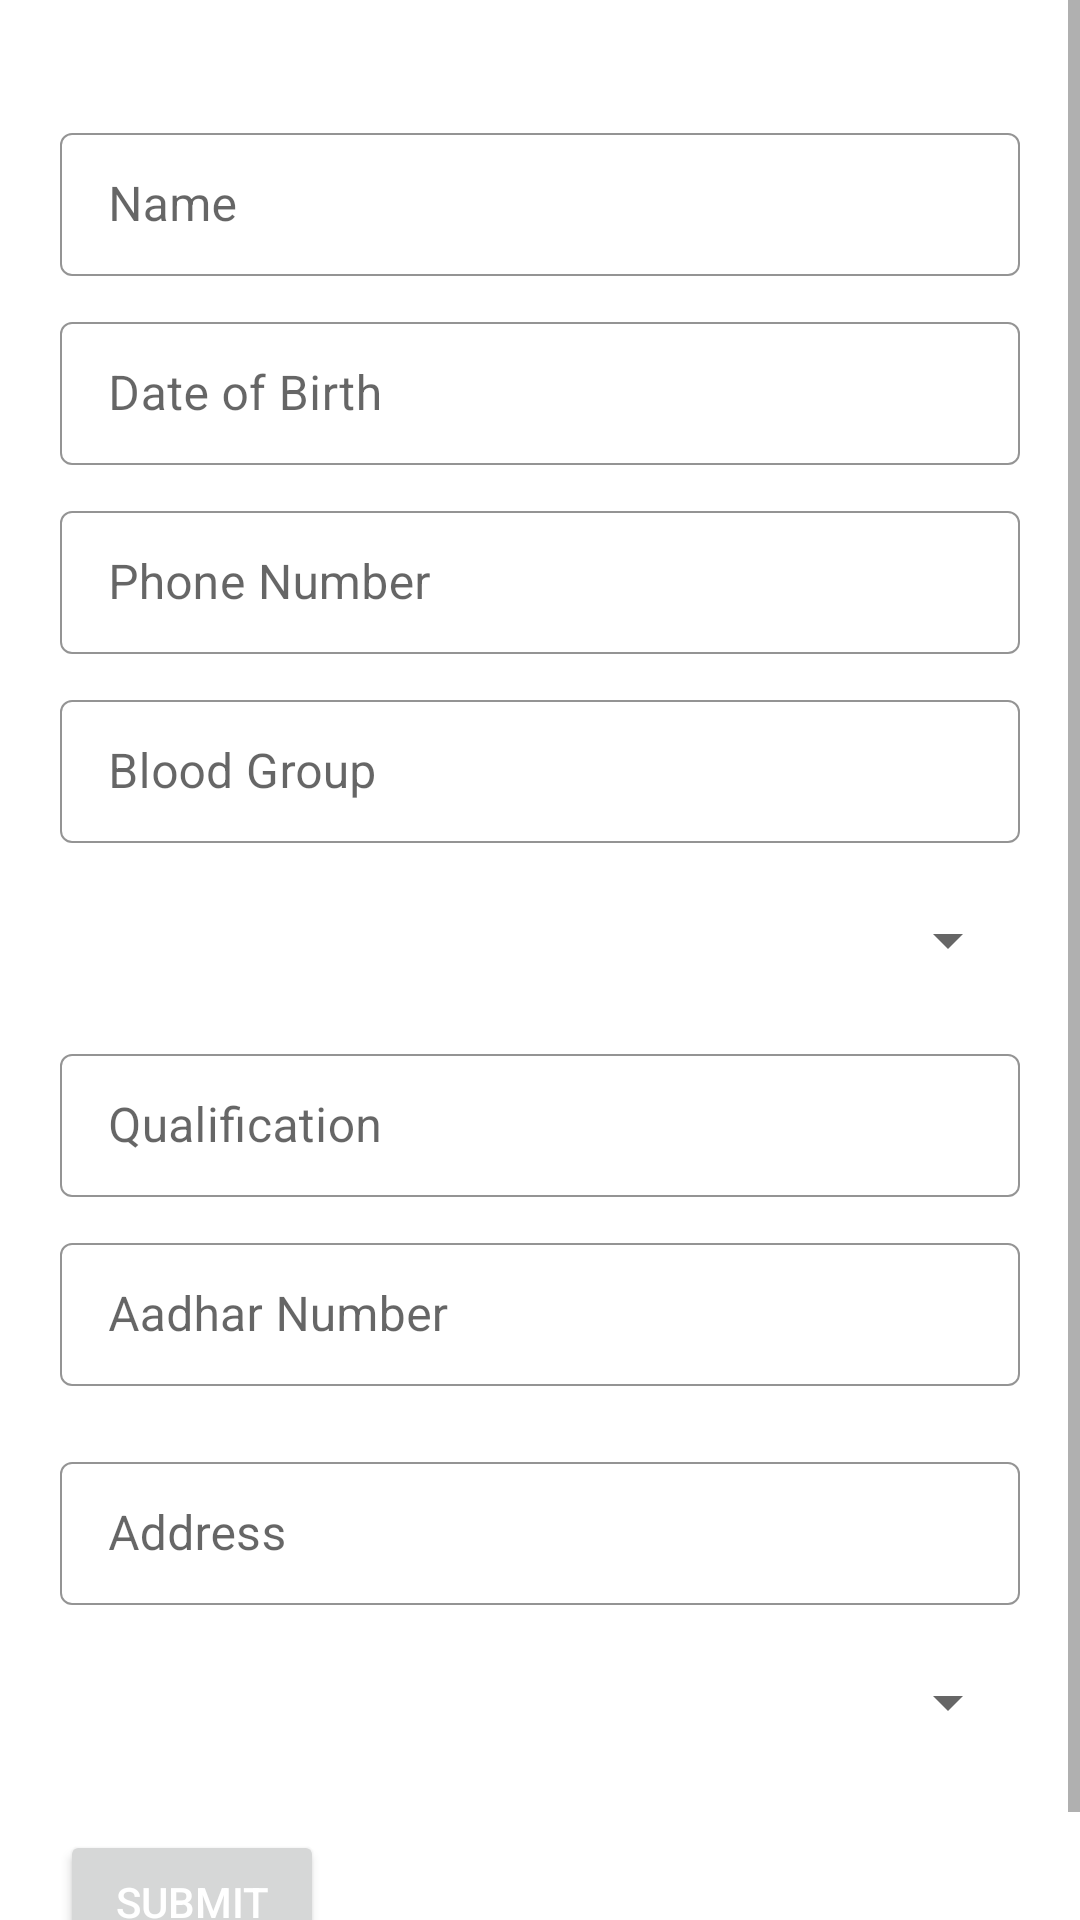

The Android layout XML behind this screen, and the referenced resources:
<!-- AndroidManifest.xml: application theme Theme.Urban -->
<!-- res/layout/activity_form.xml -->
<?xml version="1.0" encoding="utf-8"?>
<LinearLayout xmlns:android="http://schemas.android.com/apk/res/android"
    xmlns:app="http://schemas.android.com/apk/res-auto"
    xmlns:tools="http://schemas.android.com/tools"
    android:layout_width="match_parent"
    android:layout_height="match_parent"
    tools:context=".MainActivity"
    android:orientation="vertical"
    android:scrollbars="vertical"
    android:gravity="center_horizontal">

    <ScrollView
        android:layout_width="fill_parent"
        android:layout_height="wrap_content">

        <LinearLayout
            android:layout_width="match_parent"
            android:layout_height="match_parent"
            android:orientation="vertical">


            <TextView
                android:layout_marginLeft="20dp"
                android:layout_marginRight="20dp"
                android:layout_marginTop="10dp"
                android:id="@+id/condition"
                android:layout_width="wrap_content"
                android:layout_height="wrap_content"/>

            <com.google.android.material.textfield.TextInputLayout
                android:layout_width="match_parent"
                android:layout_height="wrap_content"
                app:boxStrokeColor="#0C73EB"
                android:layout_marginLeft="20dp"
                android:layout_marginRight="20dp"
                android:layout_marginTop="10dp"
                style="@style/Widget.MaterialComponents.TextInputLayout.OutlinedBox.Dense"
                android:hint="Name"
                app:boxStrokeWidth="0.5dp"
                app:hintTextColor="#0C73EB">

                
                <com.google.android.material.textfield.TextInputEditText
                    android:id="@+id/name"
                    android:textColor="#000000"
                    android:inputType="textPersonName"
                    android:layout_width="match_parent"
                    android:layout_height="wrap_content" />

            </com.google.android.material.textfield.TextInputLayout>
            <com.google.android.material.textfield.TextInputLayout
                android:layout_width="match_parent"
                android:layout_height="wrap_content"
                app:boxStrokeColor="#0C73EB"
                android:layout_marginLeft="20dp"
                android:layout_marginRight="20dp"
                android:layout_marginTop="10dp"
                style="@style/Widget.MaterialComponents.TextInputLayout.OutlinedBox.Dense"
                android:hint="Date of Birth"
                app:boxStrokeWidth="0.5dp"
                app:hintTextColor="#0C73EB">

                
                <com.google.android.material.textfield.TextInputEditText
                    android:id="@+id/dob"
                    android:textColor="#000000"
                    android:inputType="date"
                    android:layout_width="match_parent"
                    android:layout_height="wrap_content" />

            </com.google.android.material.textfield.TextInputLayout>
            <com.google.android.material.textfield.TextInputLayout
                android:layout_width="match_parent"
                android:layout_height="wrap_content"
                app:boxStrokeColor="#0C73EB"
                android:layout_marginLeft="20dp"
                android:layout_marginRight="20dp"
                android:layout_marginTop="10dp"
                style="@style/Widget.MaterialComponents.TextInputLayout.OutlinedBox.Dense"
                android:hint="Phone Number"
                app:boxStrokeWidth="0.5dp"
                app:hintTextColor="#0C73EB">

                
                <com.google.android.material.textfield.TextInputEditText
                    android:id="@+id/phoneNumber"
                    android:textColor="#000000"
                    android:inputType="number"
                    android:layout_width="match_parent"
                    android:layout_height="wrap_content" />

            </com.google.android.material.textfield.TextInputLayout>
            <com.google.android.material.textfield.TextInputLayout
                android:layout_width="match_parent"
                android:layout_height="wrap_content"
                app:boxStrokeColor="#0C73EB"
                android:layout_marginLeft="20dp"
                android:layout_marginRight="20dp"
                android:layout_marginTop="10dp"
                style="@style/Widget.MaterialComponents.TextInputLayout.OutlinedBox.Dense"
                android:hint="Blood Group"
                app:boxStrokeWidth="0.5dp"
                app:hintTextColor="#0C73EB">

                
                <com.google.android.material.textfield.TextInputEditText
                    android:id="@+id/blood"
                    android:textColor="#000000"
                    android:inputType="textPersonName"
                    android:layout_width="match_parent"
                    android:layout_height="wrap_content" />

            </com.google.android.material.textfield.TextInputLayout>
            <LinearLayout
                android:layout_width="match_parent"
                android:layout_height="wrap_content"
                android:layout_marginTop="10dp"
                android:layout_marginLeft="20dp"
                android:layout_marginRight="20dp"
                android:background="@drawable/border"
                >
                <Spinner

                    android:id="@+id/spinner"
                    android:layout_width="match_parent"
                    android:layout_height="45dp"
                    android:spinnerMode="dropdown"

                    />
            </LinearLayout>
            <com.google.android.material.textfield.TextInputLayout
                android:layout_width="match_parent"
                android:layout_height="wrap_content"
                app:boxStrokeColor="#0C73EB"
                android:layout_marginLeft="20dp"
                android:layout_marginRight="20dp"
                android:layout_marginTop="10dp"
                style="@style/Widget.MaterialComponents.TextInputLayout.OutlinedBox.Dense"
                android:hint="Qualification"
                app:boxStrokeWidth="0.5dp"
                app:hintTextColor="#0C73EB">

                
                <com.google.android.material.textfield.TextInputEditText
                    android:id="@+id/qualification"
                    android:textColor="#000000"
                    android:inputType="textPersonName"
                    android:layout_width="match_parent"
                    android:layout_height="wrap_content" />

            </com.google.android.material.textfield.TextInputLayout>
            <com.google.android.material.textfield.TextInputLayout
                android:layout_width="match_parent"
                android:layout_height="wrap_content"
                app:boxStrokeColor="#0C73EB"
                android:layout_marginLeft="20dp"
                android:layout_marginRight="20dp"
                android:layout_marginTop="10dp"
                style="@style/Widget.MaterialComponents.TextInputLayout.OutlinedBox.Dense"
                android:hint="Aadhar Number"
                app:boxStrokeWidth="0.5dp"
                app:hintTextColor="#0C73EB">

                
                <com.google.android.material.textfield.TextInputEditText
                    android:id="@+id/aadhar"
                    android:textColor="#000000"
                    android:inputType="number"
                    android:layout_width="match_parent"
                    android:layout_height="wrap_content" />

            </com.google.android.material.textfield.TextInputLayout>

            <com.google.android.material.textfield.TextInputLayout
                android:layout_width="match_parent"
                android:layout_marginTop="20dp"
                app:boxStrokeWidth="0.5dp"
                android:layout_marginLeft="20dp"
                android:layout_marginRight="20dp"
                android:layout_height="wrap_content"
                app:boxStrokeColor="#0C73EB"
                style="@style/Widget.MaterialComponents.TextInputLayout.OutlinedBox.Dense"
                android:hint="Address"
                app:hintTextColor="#0C73EB">

                
                <com.google.android.material.textfield.TextInputEditText
                    android:id="@+id/address"
                    android:textColor="#000000"
                    android:inputType="textPostalAddress"
                    android:layout_width="match_parent"
                    android:layout_height="wrap_content" />

            </com.google.android.material.textfield.TextInputLayout>
            <LinearLayout
                android:layout_width="match_parent"
                android:layout_height="wrap_content"
                android:layout_marginTop="10dp"
                android:layout_marginLeft="20dp"
                android:layout_marginRight="20dp"
                android:background="@drawable/border"
                >
                <Spinner
                    android:fontFamily="@font/varela_round"
                    android:id="@+id/cityspinner"
                    android:layout_width="match_parent"
                    android:layout_height="45dp"
                    android:spinnerMode="dropdown"

                    />
            </LinearLayout>

            <LinearLayout
                android:layout_width="match_parent"
                android:layout_height="wrap_content">

                <Button
                    android:id="@+id/submit"
                    android:layout_margin="20dp"
                    android:textColor="#FFFFFF"
                    android:layout_width="wrap_content"
                    android:layout_height="wrap_content"
                    android:text="Submit"/>

                <LinearLayout
                    android:layout_width="match_parent"
                    android:layout_height="wrap_content"
                    android:gravity="right">

                </LinearLayout>
            </LinearLayout>

        </LinearLayout>
    </ScrollView>
</LinearLayout>
<!-- resources referenced by this layout -->
<resources>
  <style name="Theme.Urban" parent="Theme.MaterialComponents.DayNight.DarkActionBar">
          
          <item name="colorPrimary">@color/purple_500</item>
          <item name="colorPrimaryVariant">@color/purple_700</item>
          <item name="colorOnPrimary">@color/white</item>
          
          <item name="colorSecondary">@color/teal_200</item>
          <item name="colorSecondaryVariant">@color/teal_700</item>
          <item name="colorOnSecondary">@color/black</item>
          
          <item name="android:statusBarColor" tools:targetApi="l">?attr/colorPrimaryVariant</item>
          
      </style>
  <color name="purple_500">#FF6200EE</color>
  <color name="purple_700">#FF3700B3</color>
  <color name="white">#FFFFFFFF</color>
  <color name="teal_200">#FF03DAC5</color>
  <color name="teal_700">#FF018786</color>
  <color name="black">#FF000000</color>
</resources>
